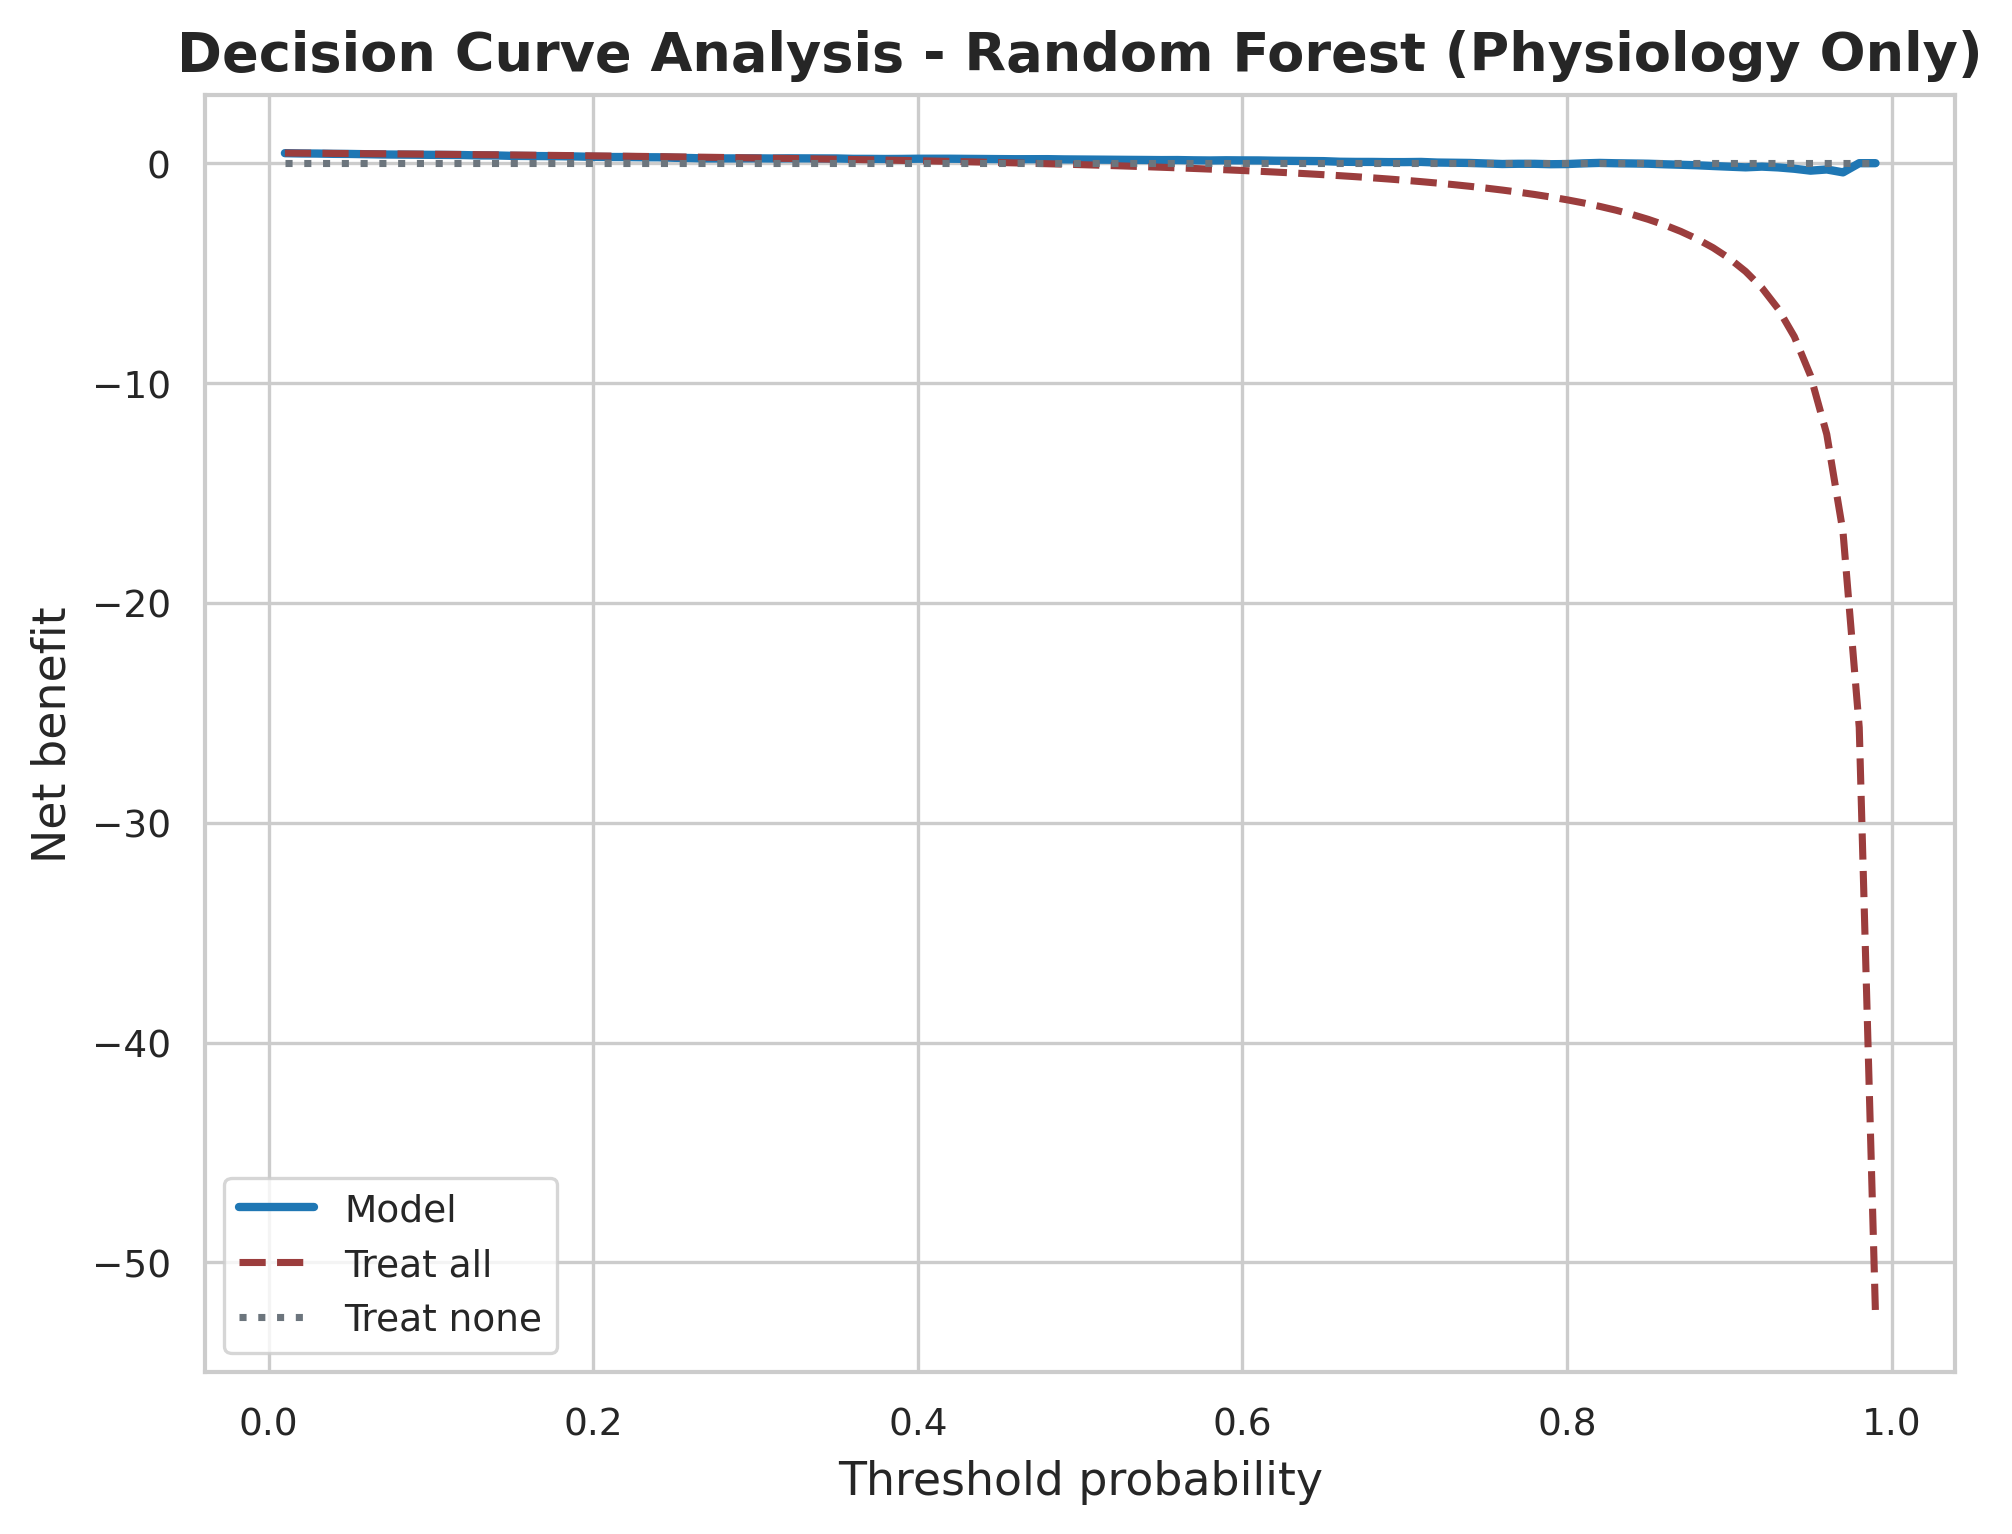

Data behind this chart, as committed beside it:
Model, Feature Set, threshold, model_net_benefit, treat_all_net_benefit, treat_none_net_benefit
Random Forest, Physiology Only, 0.01, 0.4547, 0.4613, 0.0
Random Forest, Physiology Only, 0.02, 0.4426, 0.4558, 0.0
Random Forest, Physiology Only, 0.03, 0.437, 0.4502, 0.0
Random Forest, Physiology Only, 0.04, 0.4247, 0.4444, 0.0
Random Forest, Physiology Only, 0.05, 0.42, 0.4386, 0.0
Random Forest, Physiology Only, 0.06, 0.4081, 0.4326, 0.0
Random Forest, Physiology Only, 0.07, 0.3957, 0.4265, 0.0
Random Forest, Physiology Only, 0.08, 0.3899, 0.4203, 0.0
Random Forest, Physiology Only, 0.09, 0.3852, 0.4139, 0.0
Random Forest, Physiology Only, 0.1, 0.3793, 0.4074, 0.0
Random Forest, Physiology Only, 0.11, 0.3748, 0.4007, 0.0
Random Forest, Physiology Only, 0.12, 0.3688, 0.3939, 0.0
Random Forest, Physiology Only, 0.13, 0.3523, 0.387, 0.0
Random Forest, Physiology Only, 0.14, 0.3516, 0.3798, 0.0
Random Forest, Physiology Only, 0.15, 0.3325, 0.3725, 0.0
Random Forest, Physiology Only, 0.16, 0.3267, 0.3651, 0.0
Random Forest, Physiology Only, 0.17, 0.3208, 0.3574, 0.0
Random Forest, Physiology Only, 0.18, 0.3151, 0.3496, 0.0
Random Forest, Physiology Only, 0.19, 0.3042, 0.3416, 0.0
Random Forest, Physiology Only, 0.2, 0.2867, 0.3333, 0.0
Random Forest, Physiology Only, 0.21, 0.2808, 0.3249, 0.0
Random Forest, Physiology Only, 0.22, 0.2785, 0.3162, 0.0
Random Forest, Physiology Only, 0.23, 0.2698, 0.3074, 0.0
Random Forest, Physiology Only, 0.24, 0.2681, 0.2982, 0.0
Random Forest, Physiology Only, 0.25, 0.2444, 0.2889, 0.0
Random Forest, Physiology Only, 0.26, 0.2342, 0.2793, 0.0
Random Forest, Physiology Only, 0.27, 0.215, 0.2694, 0.0
Random Forest, Physiology Only, 0.28, 0.2167, 0.2593, 0.0
Random Forest, Physiology Only, 0.29, 0.2162, 0.2488, 0.0
Random Forest, Physiology Only, 0.3, 0.219, 0.2381, 0.0
Random Forest, Physiology Only, 0.31, 0.2135, 0.2271, 0.0
Random Forest, Physiology Only, 0.32, 0.2204, 0.2157, 0.0
Random Forest, Physiology Only, 0.33, 0.2184, 0.204, 0.0
Random Forest, Physiology Only, 0.34, 0.2166, 0.1919, 0.0
Random Forest, Physiology Only, 0.35, 0.2149, 0.1795, 0.0
Random Forest, Physiology Only, 0.36, 0.1971, 0.1667, 0.0
Random Forest, Physiology Only, 0.37, 0.1959, 0.1534, 0.0
Random Forest, Physiology Only, 0.38, 0.1908, 0.1398, 0.0
Random Forest, Physiology Only, 0.39, 0.194, 0.1257, 0.0
Random Forest, Physiology Only, 0.4, 0.2022, 0.1111, 0.0
Random Forest, Physiology Only, 0.41, 0.2021, 0.09605, 0.0
Random Forest, Physiology Only, 0.42, 0.2023, 0.08046, 0.0
Random Forest, Physiology Only, 0.43, 0.196, 0.06433, 0.0
Random Forest, Physiology Only, 0.44, 0.1914, 0.04762, 0.0
Random Forest, Physiology Only, 0.45, 0.1855, 0.0303, 0.0
Random Forest, Physiology Only, 0.46, 0.1807, 0.01235, 0.0
Random Forest, Physiology Only, 0.47, 0.1818, -0.006289, 0.0
Random Forest, Physiology Only, 0.48, 0.1831, -0.02564, 0.0
Random Forest, Physiology Only, 0.49, 0.1716, -0.04575, 0.0
Random Forest, Physiology Only, 0.5, 0.1667, -0.06667, 0.0
Random Forest, Physiology Only, 0.51, 0.1615, -0.08844, 0.0
Random Forest, Physiology Only, 0.52, 0.1561, -0.1111, 0.0
Random Forest, Physiology Only, 0.53, 0.1505, -0.1348, 0.0
Random Forest, Physiology Only, 0.54, 0.1458, -0.1594, 0.0
Random Forest, Physiology Only, 0.55, 0.14, -0.1852, 0.0
Random Forest, Physiology Only, 0.56, 0.1424, -0.2121, 0.0
Random Forest, Physiology Only, 0.57, 0.1298, -0.2403, 0.0
Random Forest, Physiology Only, 0.58, 0.1235, -0.2698, 0.0
Random Forest, Physiology Only, 0.59, 0.1324, -0.3008, 0.0
Random Forest, Physiology Only, 0.6, 0.1267, -0.3333, 0.0
... 39 more rows
